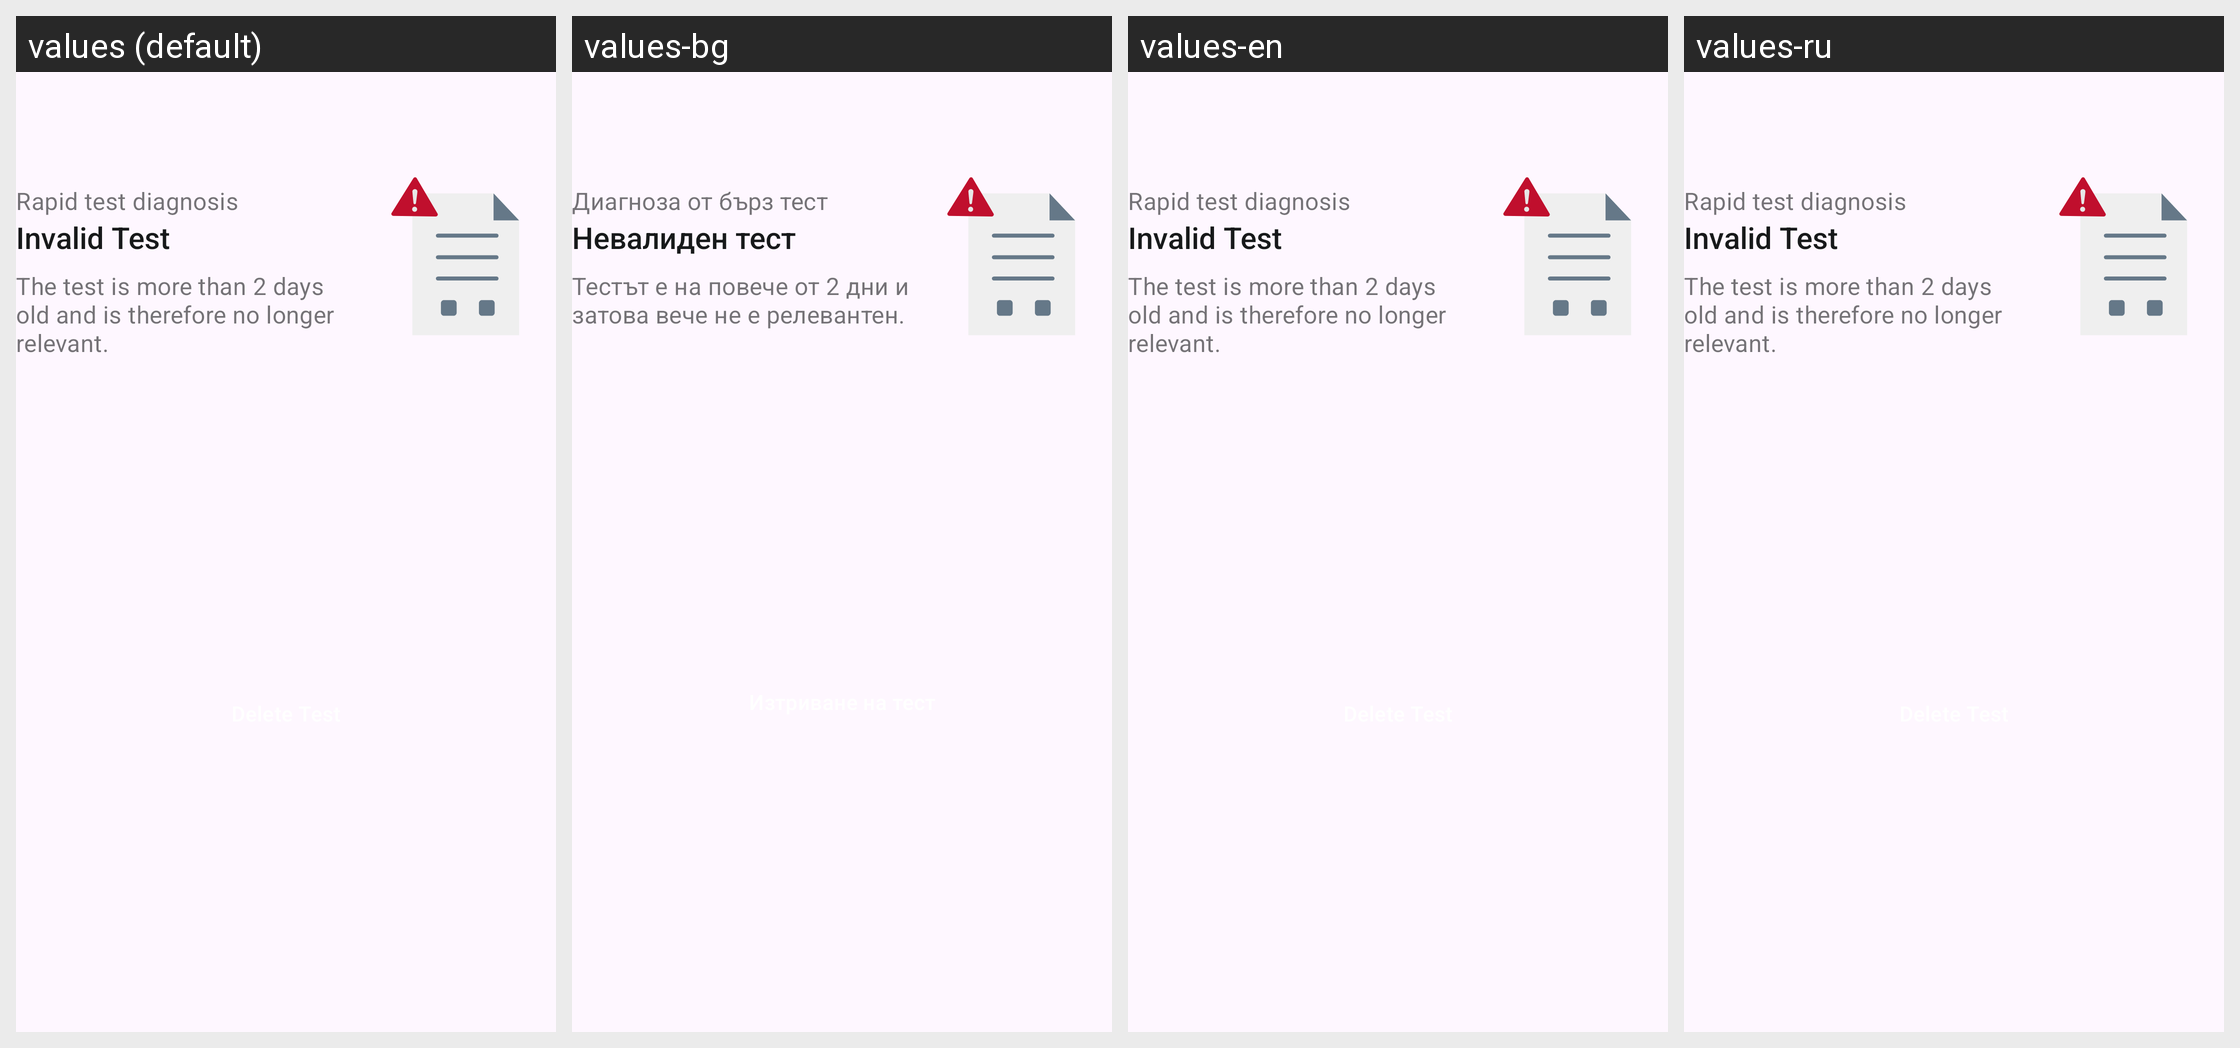

This grid shows one Android layout under several languages. Give, for every string resource on the screen, its name, the default text and each shown locale's text.
Android screen res/layout/family_rapid_test_card_redeemed.xml rendered under 4 locales, left to right: values (default), values-bg, values-en, values-ru. Device: Nexus 5 (rendered at 1080×1920; each locale shown at half size, 540×960, under a caption strip naming it); theme AppTheme.
Other locales in the repository, not shown: values-ar, values-de, values-pl, values-pt, values-ro, values-tr, values-uk.
Strings drawn on this screen, with the default value and each locale's value (text and hints the layout hard-codes, and strings that could not be matched under every locale, appear in the picture but are not listed):

family_tests_cards_rapid_title
  values: Rapid test diagnosis
  values-bg: Диагноза от бърз тест
  values-en: Rapid test diagnosis  [not translated; the default value is used]
  values-ru: Rapid test diagnosis  [not translated; the default value is used]

ag_homescreen_card_status_error
  values: Invalid Test
  values-bg: Невалиден тест
  values-en: Invalid Test
  values-ru: Invalid Test  [not translated; the default value is used]

family_tests_cards_redeemed_body
  values: The test is more than 2 days old and is therefore no longer relevant.
  values-bg: Тестът е на повече от 2 дни и затова вече не е релевантен.
  values-en: The test is more than 2 days old and is therefore no longer relevant.  [not translated; the default value is used]
  values-ru: The test is more than 2 days old and is therefore no longer relevant.  [not translated; the default value is used]
